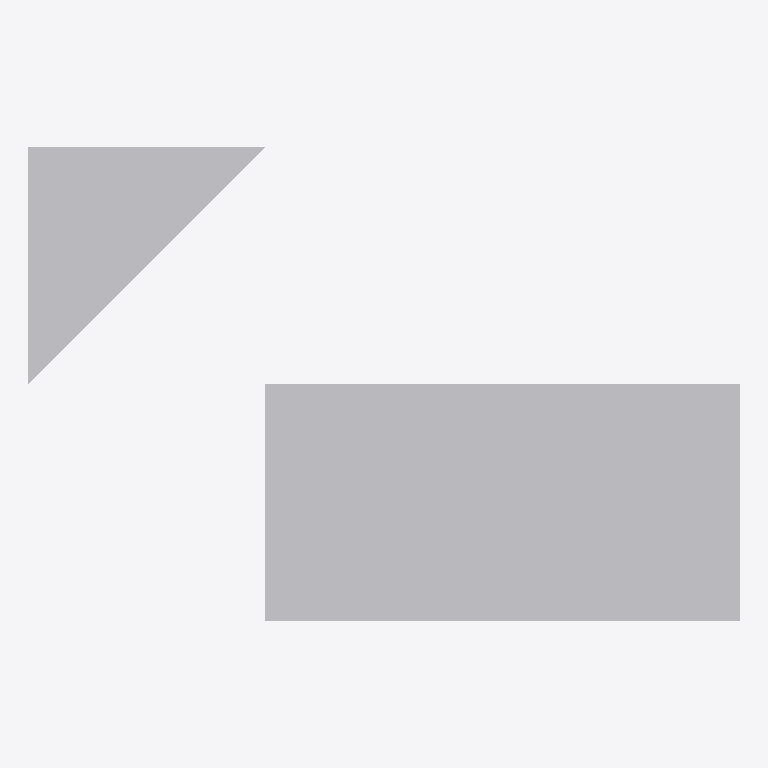
Plan cut of the same IFC building model at storey 'LEVEL 2' (level 3.00 m, cut at 4.40 m), seen from above with north up, elements coloured by IFC class (only those large enough to see are counted): 3 other elements (light grey). No cut surface shows.
Extent 18.0 m × 12.0 m × 6.0 m (x, y, z). Storeys (4): BASE LEVEL at 0.00 m; LEVEL 2 at 3.00 m; LEVEL 3 at 6.00 m; TOP LEVEL at 9.00 m. Elements (5): 5 IfcStructuralSurfaceMember.

HEADER;
FILE_DESCRIPTION((''),'2;1');
FILE_NAME('','2018-06-24T08:52:18',(''),(''),'Xbim File Processor version 4.0.0.0','Xbim version 4.0.0.0','');
FILE_SCHEMA(('IFC4'));
ENDSEC;
DATA;
#1=IFCPROJECT('35MQvKIZDCdRLu0ARCakHh',#2,'BimProject',$,$,'longName__BimProject','Modeling',(#163,#192),#8);
#46=IFCSITE('1y6PocIgzCQ8MzW33qWGc4',#2,'simple Site',$,$,#49,$,$,.ELEMENT.,(42,21,31,181945),(-71,-3,-24,-263305),0.0,$,$);
#51=IFCBUILDING('2FLQgKoA13dfnBxqxGO4Nw',#2,'simple building',$,$,#52,$,$,.ELEMENT.,$,$,$);
#54=IFCBUILDINGSTOREY('2nKmX58Bb4KPwBHTHyluEn',#2,'BASE LEVEL',$,$,#55,$,'BASE LEVEL',.ELEMENT.,0.0);
#57=IFCBUILDINGSTOREY('0iv15Xwfv5RvqTuvf4PoWB',#2,'LEVEL 2',$,$,#58,$,'LEVEL 2',.ELEMENT.,3000.0);
#61=IFCBUILDINGSTOREY('3rGWZdzqPAVvXA74p1cbI7',#2,'LEVEL 3',$,$,#62,$,'LEVEL 3',.ELEMENT.,6000.0);
#65=IFCBUILDINGSTOREY('01kbidC3nCDAghxtpF9g4X',#2,'TOP LEVEL',$,$,#66,$,'TOP LEVEL',.ELEMENT.,9000.0);
#945=IFCSTRUCTURALSURFACEMEMBER('1edYpzymz6GfBOV9ywvhf4',#2,'4',$,$,#302,#957,.SHELL.,250.0);
#968=IFCSTRUCTURALSURFACEMEMBER('2mXG8Lixf7pO7$iteacFkx',#2,'5',$,$,#302,#979,.SHELL.,250.0);
#872=IFCSTRUCTURALSURFACEMEMBER('3vDiTC5WL2u8W_u7Ktvd9x',#2,'1',$,$,#302,#885,.SHELL.,250.0);
ENDSEC;
